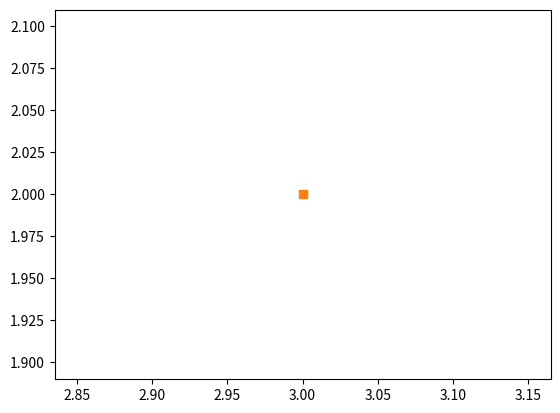
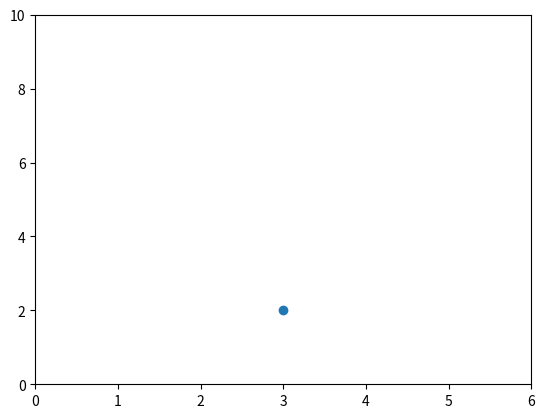
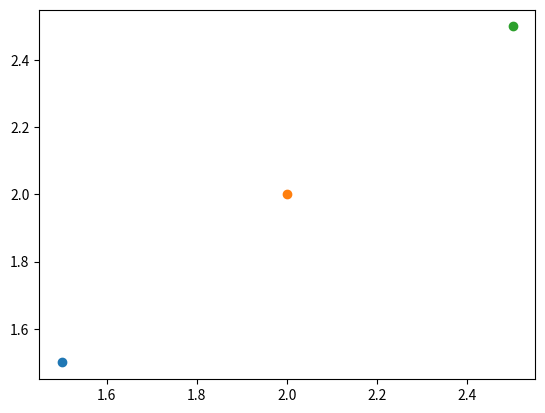
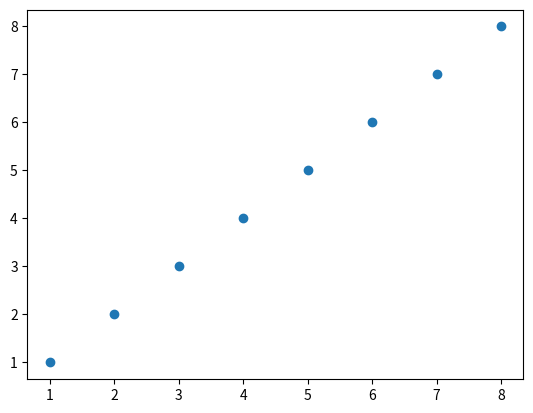
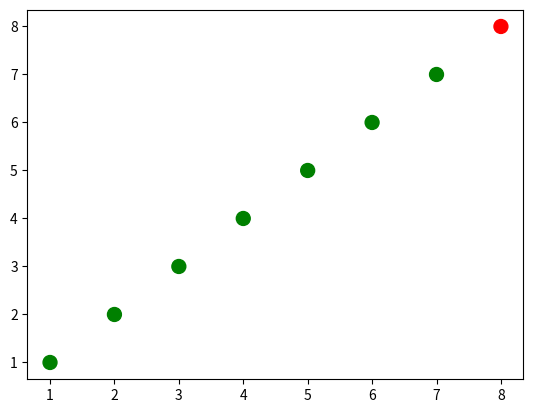
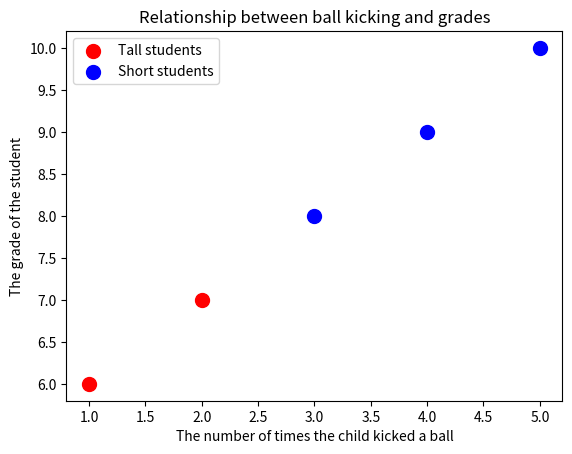
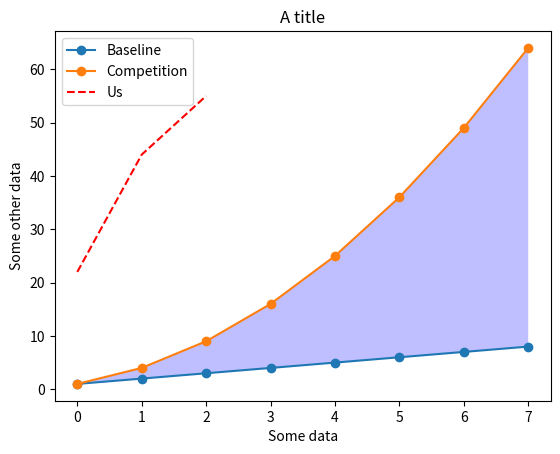
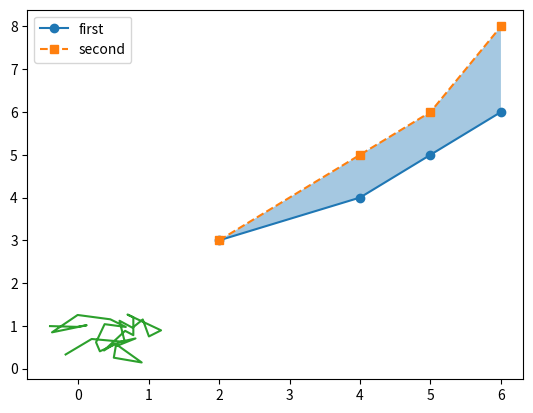
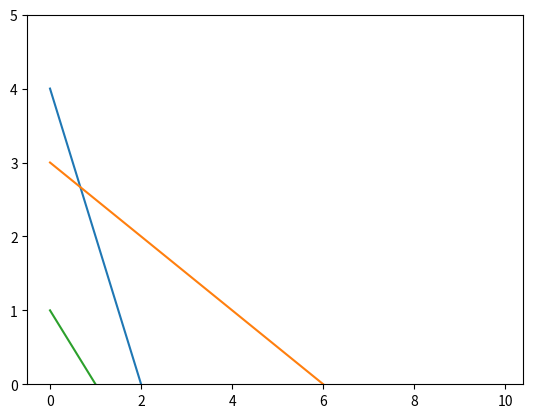

Write the Python code that produced these figures, in order. (Note: this script raises an exception after producing the figures.)

# coding: utf-8

# # Basic Plotting with matplotlib

# You can show matplotlib figures directly in the notebook by using the `%matplotlib notebook` and `%matplotlib inline` magic commands. 
# 
# `%matplotlib notebook` provides an interactive environment.

# In[1]:

get_ipython().magic('matplotlib notebook')


# In[2]:

import matplotlib as mpl
mpl.get_backend()


# In[3]:

import matplotlib.pyplot as plt
get_ipython().magic('pinfo plt.plot')


# In[4]:

# because the default is the line style '-', 
# nothing will be shown if we only pass in one point (3,2)
plt.plot(3, 2)


# In[22]:

# we can pass in '.' to plt.plot to indicate that we want
# the point (3,2) to be indicated with a marker '.'
plt.plot(3, 2, 's')


# Let's see how to make a plot without using the scripting layer.

# In[6]:

# First let's set the backend without using mpl.use() from the scripting layer
from matplotlib.backends.backend_agg import FigureCanvasAgg
from matplotlib.figure import Figure

# create a new figure
fig = Figure()

# associate fig with the backend
canvas = FigureCanvasAgg(fig)

# add a subplot to the fig
ax = fig.add_subplot(111)

# plot the point (3,2)
ax.plot(3, 2, '.')

# save the figure to test.png
# you can see this figure in your Jupyter workspace afterwards by going to
# https://hub.coursera-notebooks.org/
canvas.print_png('test.png')


# We can use html cell magic to display the image.

# In[7]:

get_ipython().run_cell_magic('html', '', "<img src='test.png' />")


# In[8]:

# create a new figure
plt.figure()

# plot the point (3,2) using the circle marker
plt.plot(3, 2, 'o')

# get the current axes
ax = plt.gca()

# Set axis properties [xmin, xmax, ymin, ymax]
ax.axis([0,6,0,10])


# In[9]:

# create a new figure
plt.figure()

# plot the point (1.5, 1.5) using the circle marker
plt.plot(1.5, 1.5, 'o')
# plot the point (2, 2) using the circle marker
plt.plot(2, 2, 'o')
# plot the point (2.5, 2.5) using the circle marker
plt.plot(2.5, 2.5, 'o')


# In[10]:

# get current axes
ax = plt.gca()
# get all the child objects the axes contains
ax.get_children()


# # Scatterplots

# In[11]:

import numpy as np

x = np.array([1,2,3,4,5,6,7,8])
y = x

plt.figure()
plt.scatter(x, y) # similar to plt.plot(x, y, '.'), but the underlying child objects in the axes are not Line2D


# In[12]:

import numpy as np

x = np.array([1,2,3,4,5,6,7,8])
y = x

# create a list of colors for each point to have
# ['green', 'green', 'green', 'green', 'green', 'green', 'green', 'red']
colors = ['green']*(len(x)-1)
colors.append('red')

plt.figure()

# plot the point with size 100 and chosen colors
plt.scatter(x, y, s=100, c=colors)


# In[13]:

a = [1, 2, 3, 4]
b = [4, 5, 6, 7]
for i, j in zip(a, b):
    print(i, j)


# In[14]:

# convert the two lists into a list of pairwise tuples
zip_generator = zip([1,2,3,4,5], [6,7,8,9,10])

print(list(zip_generator))
# the above prints:
# [(1, 6), (2, 7), (3, 8), (4, 9), (5, 10)]

zip_generator = zip([1,2,3,4,5], [6,7,8,9,10])
# The single star * unpacks a collection into positional arguments
print(*zip_generator)
# the above prints:
# (1, 6) (2, 7) (3, 8) (4, 9) (5, 10)


# In[15]:

# use zip to convert 5 tuples with 2 elements each to 2 tuples with 5 elements each
print(list(zip((1, 6), (2, 7), (3, 8), (4, 9), (5, 10))))
# the above prints:
# [(1, 2, 3, 4, 5), (6, 7, 8, 9, 10)]


zip_generator = zip([1,2,3,4,5], [6,7,8,9,10])
# let's turn the data back into 2 lists
x, y = zip(*zip_generator) # This is like calling zip((1, 6), (2, 7), (3, 8), (4, 9), (5, 10))
print(x)
print(y)
# the above prints:
# (1, 2, 3, 4, 5)
# (6, 7, 8, 9, 10)


# In[16]:

plt.figure()
# plot a data series 'Tall students' in red using the first two elements of x and y
plt.scatter(x[:2], y[:2], s=100, c='red', label='Tall students')
# plot a second data series 'Short students' in blue using the last three elements of x and y 
plt.scatter(x[2:], y[2:], s=100, c='blue', label='Short students')


# In[23]:

# add a label to the x axis
plt.xlabel('The number of times the child kicked a ball')
# add a label to the y axis
plt.ylabel('The grade of the student')
# add a title
plt.title('Relationship between ball kicking and grades')


# In[24]:

# add a legend (uses the labels from plt.scatter)
plt.legend()


# In[25]:

# add the legend to loc=4 (the lower right hand corner), also gets rid of the frame and adds a title
plt.legend(loc=4, frameon=False, title='Legend')


# In[26]:

# get children from current axes (the legend is the second to last item in this list)
plt.gca().get_children()


# In[27]:

# get the legend from the current axes
legend = plt.gca().get_children()[-2]
# -2 since legens is the second last element in the list


# In[28]:

# you can use get_children to navigate through the child artists
legend.get_children()[0].get_children()[1].get_children()[0].get_children()[0]


# In[29]:

# import the artist class from matplotlib
from matplotlib.artist import Artist

def rec_gc(art, depth=0):
    if isinstance(art, Artist):
        # increase the depth for pretty printing
        print("  " * depth + str(art))
        for child in art.get_children():
            rec_gc(child, depth+2)

# Call this function on the legend artist to see what the legend is made up of
rec_gc(plt.legend())


# # Line Plots

# In[30]:

import numpy as np

linear_data = np.array([1,2,3,4,5,6,7,8])
exponential_data = linear_data**2

plt.figure()
# plot the linear data and the exponential data
plt.plot(linear_data, '-o', exponential_data, '-o')
exponential_data


# In[33]:

# plot another series with a dashed red line
plt.plot([22,44,55], '--r')


# In[34]:

plt.xlabel('Some data')
plt.ylabel('Some other data')
plt.title('A title')
# add a legend with legend entries (because we didn't have labels when we plotted the data series)
plt.legend(['Baseline', 'Competition', 'Us'])


# In[35]:

range(len(linear_data))


# In[36]:

# fill the area between the linear data and exponential data
plt.gca().fill_between(range(len(linear_data)), 
                       linear_data, exponential_data, 
                       facecolor='blue', 
                       alpha=0.25)


# In[37]:

plt.figure()
a = np.array([2, 4, 5, 6])
b = np.array([3, 4, 5, 6])
c = [3, 5, 6, 8]
plt.plot(a, b, "-o", label="first")
plt.plot(a, c, "--s", label="second")
plt.gca().fill_between(a, b, c, alpha = 0.4)
plt.legend()


# In[46]:

# Random Particle Exp.
locs = np.random.random_sample((2,30)) - 0.5 
print(locs)
locs = np.cumsum(locs, axis=-1) 
print(locs)
x,y = locs 
plt.plot(x,y) 


# In[39]:

plt.figure()
import matplotlib.pyplot as plt
import numpy as np

x = np.arange(0,10,0.1)

# The lines to plot
y1 = 4 - 2*x
y2 = 3 - 0.5*x
y3 = 1 -x

# The upper edge of polygon (min of lines y1 & y2)
y4 = np.minimum(y1, y2)

# Set y-limit, making neg y-values not show in plot
plt.ylim(0, 5)

# Plotting of lines
plt.plot(x, y1,
         x, y2,
         x, y3)

# Filling between line y3 and line y4
plt.fill_between(x, y3, y4, color='grey', alpha='0.5')
plt.show()


# Let's try working with dates!

# In[40]:

plt.figure()

observation_dates = np.arange('2017-01-01', '2017-01-09', dtype='datetime64[D]')

plt.plot(observation_dates, linear_data, '-o',  observation_dates, exponential_data, '-o')


# Let's try using pandas

# In[41]:

import pandas as pd

plt.figure()
observation_dates = np.arange('2017-01-01', '2017-01-09', dtype='datetime64[D]')
observation_dates = map(pd.to_datetime, observation_dates) # trying to plot a map will result in an error
plt.plot(observation_dates, linear_data, '-o',  observation_dates, exponential_data, '-o')


# In[47]:

plt.figure()
observation_dates = np.arange('2017-01-01', '2017-01-09', dtype='datetime64[D]')
observation_dates = list(map(pd.to_datetime, observation_dates)) # convert the map to a list to get rid of the error
plt.plot(observation_dates, linear_data, '-o',  observation_dates, exponential_data, '-o')


# In[48]:

x = plt.gca().xaxis

# rotate the tick labels for the x axis
for item in x.get_ticklabels():
    item.set_rotation(45)


# In[49]:

# adjust the subplot so the text doesn't run off the image
plt.subplots_adjust(bottom=0.2)


# In[50]:

ax = plt.gca()
ax.set_xlabel('Date')
ax.set_ylabel('Units')
ax.set_title('Exponential vs. Linear performance')


# In[51]:

# you can add mathematical expressions in any text element
ax.set_title("Exponential ($x^2$) vs. Linear ($x$) performance")


# # Bar Charts

# In[ ]:

plt.figure()
xvals = range(len(linear_data))
plt.bar(xvals, linear_data, width = 0.3)


# In[ ]:

new_xvals = []

# plot another set of bars, adjusting the new xvals to make up for the first set of bars plotted
for item in xvals:
    new_xvals.append(item+0.3)

plt.bar(new_xvals, exponential_data, width = 0.3 ,color='red')


# In[ ]:

from random import randint
linear_err = [randint(0,15) for x in range(len(linear_data))] 

# This will plot a new set of bars with errorbars using the list of random error values
plt.bar(xvals, linear_data, width = 0.3, yerr=linear_err)


# In[ ]:

# stacked bar charts are also possible
plt.figure()
xvals = range(len(linear_data))
plt.bar(xvals, linear_data, width = 0.3, color='b')
plt.bar(xvals, exponential_data, width = 0.3, bottom=linear_data, color='r')


# In[ ]:

# or use barh for horizontal bar charts
plt.figure()
xvals = range(len(linear_data))
plt.barh(xvals, linear_data, height = 0.3, color='b')
plt.barh(xvals, exponential_data, height = 0.3, left=linear_data, color='r')

